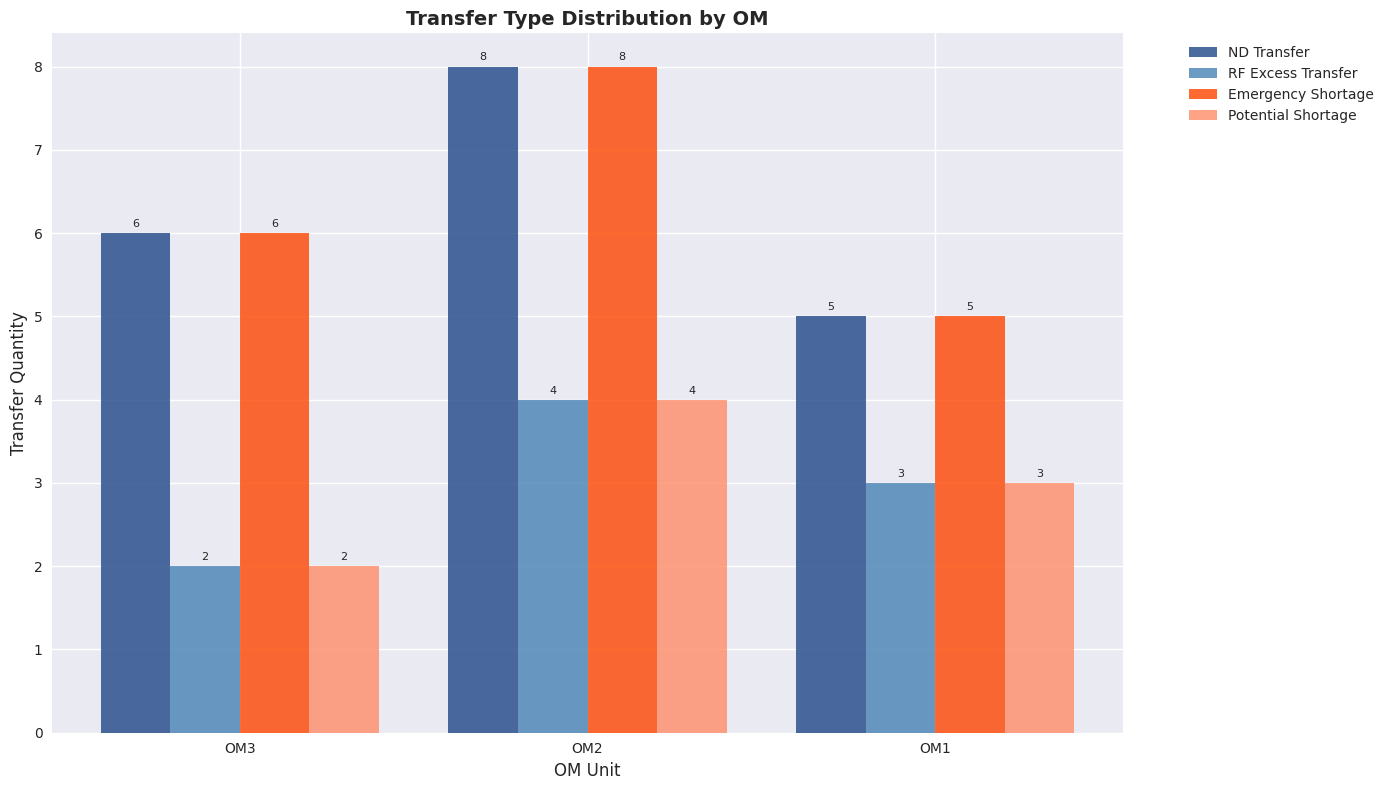

Generate this figure with matplotlib:
#!/usr/bin/env python3
# -*- coding: utf-8 -*-

"""
調貨建議生成系統 v1.6 - 圖表功能測試腳本
測試新的按類型分布的條形圖功能
"""

import pandas as pd
import numpy as np
import matplotlib.pyplot as plt
import seaborn as sns
import warnings

def setup_matplotlib_for_plotting():
    """
    Setup matplotlib and seaborn for plotting with proper configuration.
    Call this function before creating any plots to ensure proper rendering.
    """
    # Ensure warnings are printed
    warnings.filterwarnings('default')  # Show all warnings

    # Configure matplotlib for non-interactive mode
    plt.switch_backend("Agg")

    # Set chart style
    plt.style.use("seaborn-v0_8")
    sns.set_palette("husl")

    # Configure platform-appropriate fonts for cross-platform compatibility
    # Must be set after style.use, otherwise will be overridden by style configuration
    plt.rcParams["font.sans-serif"] = ["Noto Sans CJK SC", "WenQuanYi Zen Hei", "PingFang SC", "Arial Unicode MS", "Hiragino Sans GB"]
    plt.rcParams["axes.unicode_minus"] = False

def create_om_transfer_chart(recommendations_df):
    """
    創建按OM統計的調貨類型分布條形圖（英文顯示避免亂碼）
    """
    if recommendations_df.empty:
        return None
    
    # 設置matplotlib
    setup_matplotlib_for_plotting()
    
    # 按OM統計不同調貨類型的數量
    # 分別統計轉出類型和接收類型
    transfer_stats = recommendations_df.groupby(['OM', 'Transfer_Type'])['Transfer_Qty'].sum().unstack(fill_value=0)
    receive_stats = recommendations_df.groupby(['OM', 'Receive_Type'])['Transfer_Qty'].sum().unstack(fill_value=0)
    
    # 獲取所有OM
    all_oms = set(transfer_stats.index) | set(receive_stats.index)
    
    # 重新索引確保所有OM都存在
    transfer_stats = transfer_stats.reindex(all_oms, fill_value=0)
    receive_stats = receive_stats.reindex(all_oms, fill_value=0)
    
    # 準備數據 - 英文標籤對應
    type_mapping = {
        'ND轉出': 'ND Transfer',
        'RF過剩轉出': 'RF Excess Transfer', 
        '緊急缺貨補貨': 'Emergency Shortage',
        '潛在缺貨補貨': 'Potential Shortage'
    }
    
    # 準備顏色配置
    color_mapping = {
        'ND Transfer': '#1f4788',        # 深藍色
        'RF Excess Transfer': '#4682B4', # 淺藍色  
        'Emergency Shortage': '#FF4500', # 深橘色
        'Potential Shortage': '#FF8C69'  # 淺橘色
    }
    
    # 合併所有數據
    all_data = {}
    
    # 處理轉出類型數據
    for om in all_oms:
        all_data[om] = {}
        for chinese_type, english_type in type_mapping.items():
            if chinese_type in transfer_stats.columns and om in transfer_stats.index:
                all_data[om][english_type] = transfer_stats.loc[om, chinese_type]
            elif chinese_type in receive_stats.columns and om in receive_stats.index:
                all_data[om][english_type] = receive_stats.loc[om, chinese_type]
            else:
                all_data[om][english_type] = 0
    
    # 創建DataFrame用於繪圖
    chart_data = pd.DataFrame(all_data).T.fillna(0)
    
    # 確保所有類型都存在
    for english_type in type_mapping.values():
        if english_type not in chart_data.columns:
            chart_data[english_type] = 0
    
    # 創建圖表
    fig, ax = plt.subplots(figsize=(14, 8))
    
    # 設置條形圖參數
    x = np.arange(len(all_oms))
    width = 0.2
    
    # 繪製不同類型的條形圖
    bars = []
    positions = [-1.5*width, -0.5*width, 0.5*width, 1.5*width]
    
    for i, (english_type, color) in enumerate(color_mapping.items()):
        if english_type in chart_data.columns:
            bars.append(ax.bar(x + positions[i], chart_data[english_type].values, 
                             width, label=english_type, color=color, alpha=0.8))
    
    # 設置圖表
    ax.set_xlabel('OM Unit', fontsize=12)
    ax.set_ylabel('Transfer Quantity', fontsize=12)
    ax.set_title('Transfer Type Distribution by OM', fontsize=14, fontweight='bold')
    ax.set_xticks(x)
    ax.set_xticklabels(list(all_oms), rotation=45 if len(all_oms) > 5 else 0)
    ax.legend(bbox_to_anchor=(1.05, 1), loc='upper left')
    
    # 在條形圖上添加數值標籤
    def add_value_labels(bars):
        for bar in bars:
            height = bar.get_height()
            if height > 0:
                ax.annotate(f'{int(height)}',
                           xy=(bar.get_x() + bar.get_width() / 2, height),
                           xytext=(0, 3),  # 3 points vertical offset
                           textcoords="offset points",
                           ha='center', va='bottom',
                           fontsize=8)
    
    # 為所有條形添加標籤
    for bar_group in bars:
        add_value_labels(bar_group)
    
    # 調整佈局
    plt.tight_layout()
    
    return fig

def test_chart_function():
    """測試圖表功能"""
    print("🧪 測試新的圖表功能...")
    
    # 創建測試數據
    test_data = {
        'Article': ['A001', 'A002', 'A003', 'A004', 'A005', 'A006'],
        'OM': ['OM1', 'OM1', 'OM2', 'OM2', 'OM3', 'OM3'],
        'Transfer_Type': ['ND轉出', 'RF過剩轉出', 'ND轉出', 'RF過剩轉出', 'ND轉出', 'RF過剩轉出'],
        'Receive_Type': ['緊急缺貨補貨', '潛在缺貨補貨', '緊急缺貨補貨', '潛在缺貨補貨', '緊急缺貨補貨', '潛在缺貨補貨'],
        'Transfer_Qty': [5, 3, 8, 4, 6, 2]
    }
    
    test_df = pd.DataFrame(test_data)
    print("✅ 測試數據創建成功")
    print(f"數據行數: {len(test_df)}")
    print(f"包含OM: {test_df['OM'].unique()}")
    print(f"轉出類型: {test_df['Transfer_Type'].unique()}")
    print(f"接收類型: {test_df['Receive_Type'].unique()}")
    
    try:
        # 測試圖表生成
        fig = create_om_transfer_chart(test_df)
        
        if fig is not None:
            print("✅ 圖表生成成功")
            
            # 保存測試圖表
            fig.savefig('test_chart.png', dpi=150, bbox_inches='tight')
            print("✅ 測試圖表已保存為 test_chart.png")
            
            # 清理資源
            plt.close(fig)
            return True
        else:
            print("❌ 圖表生成失敗：返回None")
            return False
            
    except Exception as e:
        print(f"❌ 圖表生成異常：{str(e)}")
        return False

def main():
    print("=" * 50)
    print("  調貨建議生成系統 v1.6 - 圖表功能測試")
    print("  新功能：按調貨類型分布的條形圖")
    print("=" * 50)
    
    success = test_chart_function()
    
    print("\n" + "=" * 50)
    if success:
        print("🎉 圖表功能測試通過！")
        print("新的條形圖功能:")
        print("- ✅ ND Transfer (深藍色)")
        print("- ✅ RF Excess Transfer (淺藍色)")
        print("- ✅ Emergency Shortage (深橘色)")
        print("- ✅ Potential Shortage (淺橘色)")
        print("- ✅ 英文標籤避免亂碼")
        print("- ✅ 按OM分組顯示")
    else:
        print("⚠️  圖表功能測試失敗")
        print("請檢查依賴和代碼實現")
    
    print("=" * 50)

if __name__ == "__main__":
    main()
